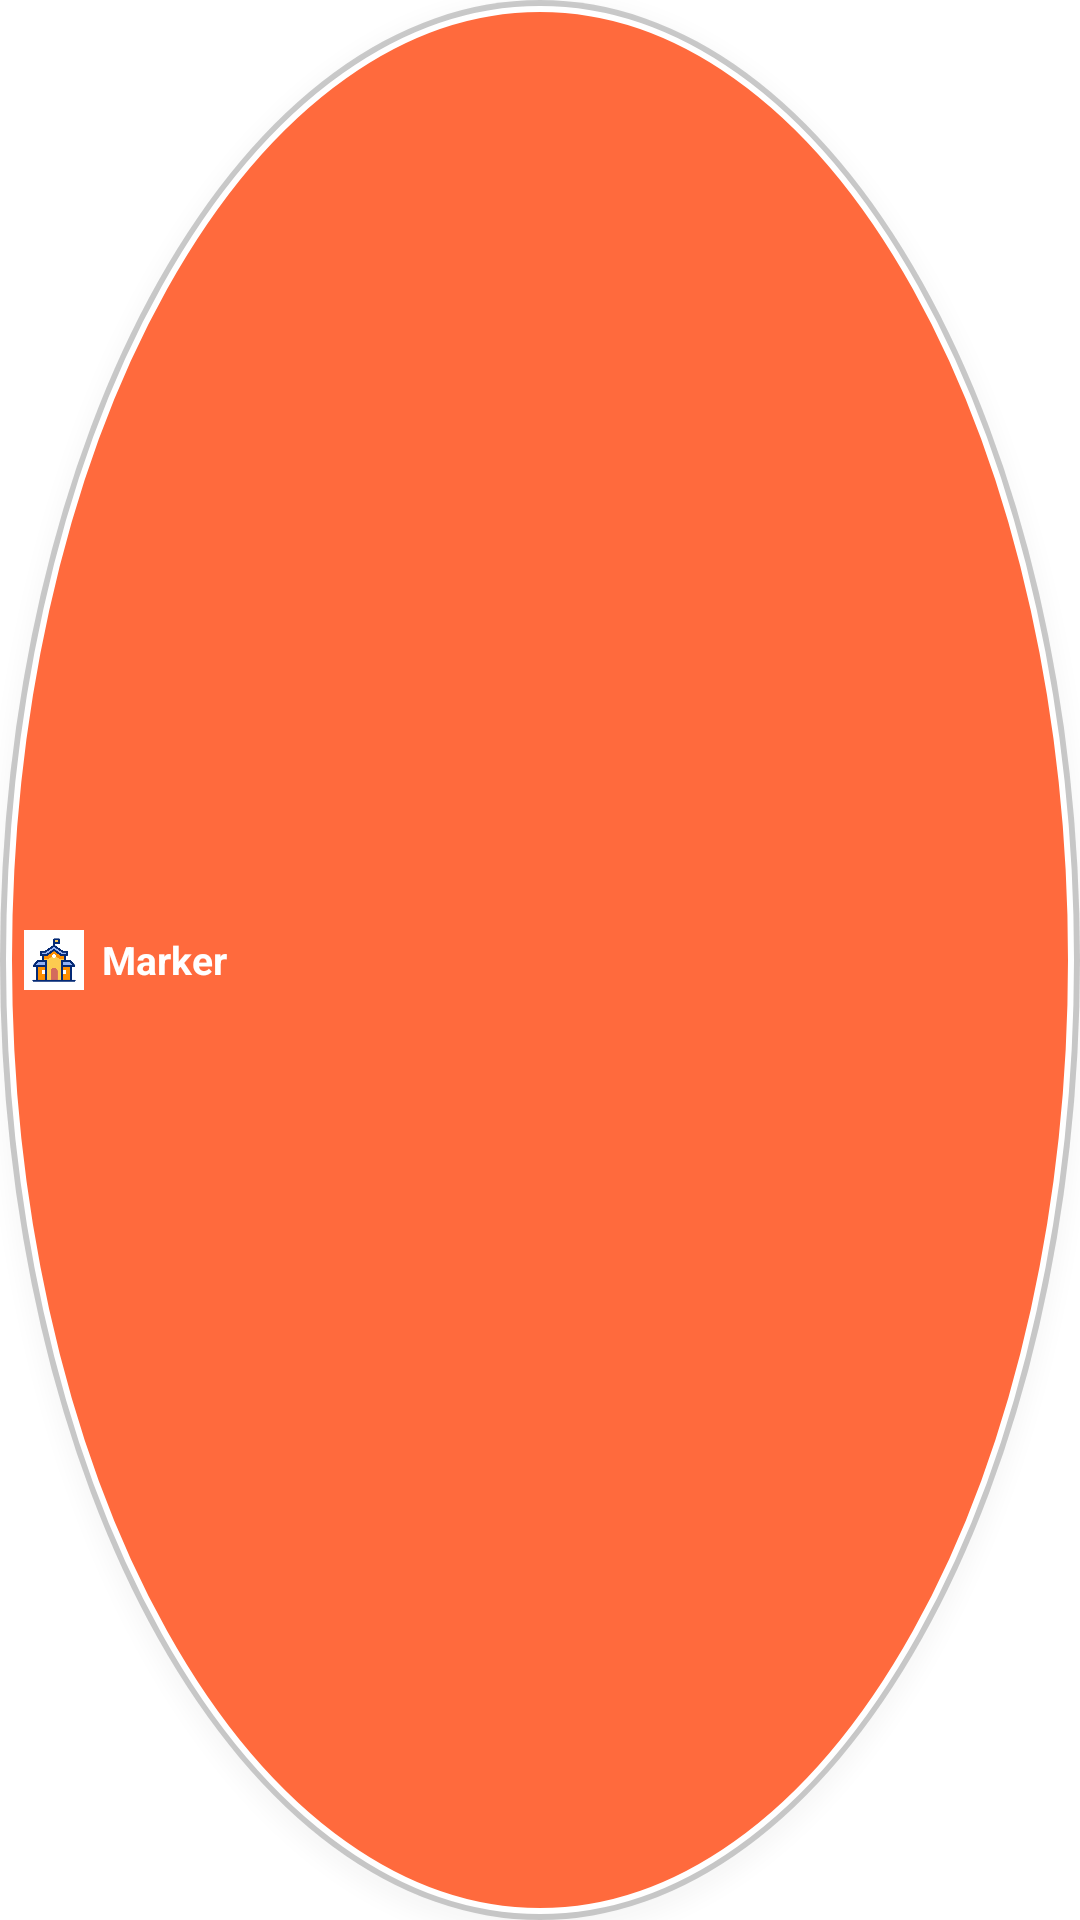

Reconstruct the res/layout file that produces this screen, plus the resources it refers to.
<!-- AndroidManifest.xml: application theme Theme.SmuNavigator -->
<!-- res/layout/marker_custom_view.xml -->
<?xml version="1.0" encoding="utf-8"?>
<LinearLayout xmlns:android="http://schemas.android.com/apk/res/android"
    android:layout_width="wrap_content"
    android:layout_height="36dp"
    android:orientation="horizontal"
    android:background="@drawable/bg_marker_pill"
    android:paddingStart="8dp"
    android:paddingEnd="12dp"
    android:gravity="center_vertical"
    android:elevation="4dp">

    <ImageView
        android:id="@+id/marker_icon"
        android:layout_width="20dp"
        android:layout_height="20dp"
        android:layout_marginEnd="6dp"
        android:contentDescription="marker icon"
        android:src="@drawable/campus" />

    <TextView
        android:id="@+id/marker_label"
        android:layout_width="wrap_content"
        android:layout_height="wrap_content"
        android:text="Marker"
        android:textColor="@android:color/white"
        android:textSize="13sp"
        android:textStyle="bold" />
</LinearLayout>
<!-- resources referenced by this layout -->
<resources>
  <!-- drawable bg_marker_pill (drawable) -->
  <layer-list xmlns:android="http://schemas.android.com/apk/res/android">
  
      
      <item>
          <shape android:shape="oval">
              <solid android:color="#33000000" /> 
              <size android:width="36dp" android:height="36dp" />
          </shape>
      </item>
  
      
      <item android:left="2dp"
          android:top="2dp"
          android:right="2dp" android:bottom="2dp">
          <shape android:shape="oval">
              <solid android:color="@color/accent_orange"/> 
              <stroke android:width="2dp" android:color="@android:color/white"/>
          </shape>
      </item>
  
  </layer-list>
  <!-- drawable campus: gif bitmap (drawable, 517739 bytes) -->
  <style name="Theme.SmuNavigator" parent="Theme.MaterialComponents.DayNight.NoActionBar">
          <item name="colorPrimary">@color/blue_dark</item>
          <item name="colorPrimaryDark">@color/blue_dark</item>
          <item name="colorAccent">@color/blue_light</item>
          <item name="android:statusBarColor">@android:color/transparent</item>
          <item name="android:navigationBarColor">@color/white</item>
      </style>
  <color name="accent_orange">#FF6A3D</color>
  <color name="blue_dark">#023E8A</color>
  <color name="blue_light">#3A86FF</color>
  <color name="white">#FFFFFF</color>
</resources>
